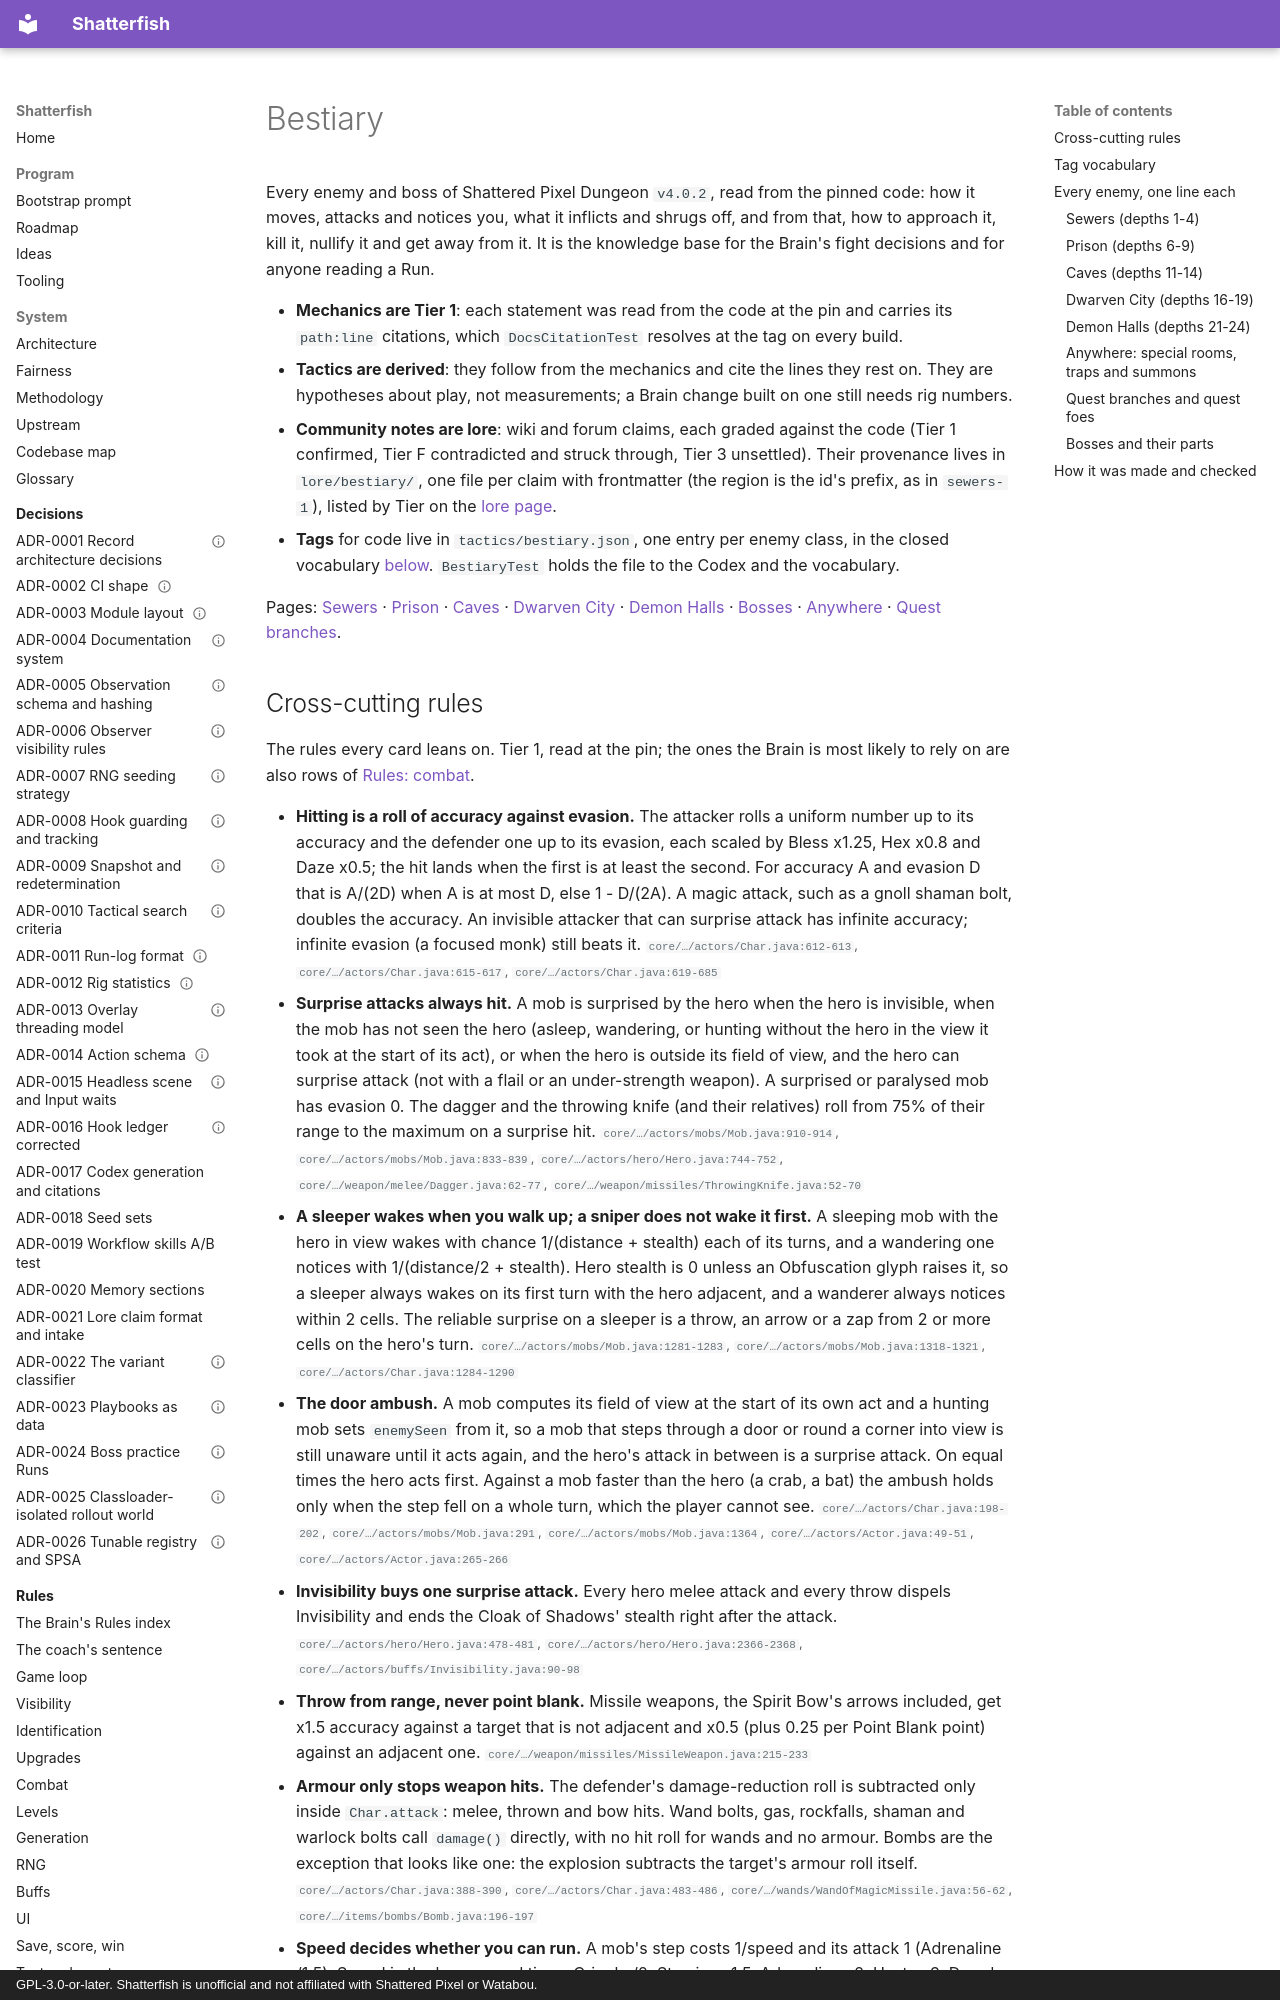

repository: watchthelight/shatterfish · page: bestiary/index.html · generator: mkdocs · copyright: GPL-3.0-or-later. Shatterfish is unofficial and not affiliated with Shattered Pixel or Watabou.

# Bestiary

Every enemy and boss of Shattered Pixel Dungeon `v4.0.2`, read from the pinned code: how it moves,
attacks and notices you, what it inflicts and shrugs off, and from that, how to approach it, kill it,
nullify it and get away from it. It is the knowledge base for the Brain's fight decisions and for
anyone reading a Run.

- **Mechanics are Tier 1**: each statement was read from the code at the pin and carries its
  `path:line` citations, which `DocsCitationTest` resolves at the tag on every build.
- **Tactics are derived**: they follow from the mechanics and cite the lines they rest on. They are
  hypotheses about play, not measurements; a Brain change built on one still needs rig numbers.
- **Community notes are lore**: wiki and forum claims, each graded against the code (Tier 1
  confirmed, Tier F contradicted and struck through, Tier 3 unsettled). Their provenance lives in
  `lore/bestiary/`, one file per claim with frontmatter (the region is the id's prefix, as in
  `sewers-1`), listed by Tier on the [lore page](../lore/index.md).
- **Tags** for code live in `tactics/bestiary.json`, one entry per enemy class, in the closed
  vocabulary [below](#tag-vocabulary). `BestiaryTest` holds the file to the Codex and the vocabulary.

Pages: [Sewers](sewers.md) · [Prison](prison.md) · [Caves](caves.md) · [Dwarven City](city.md) ·
[Demon Halls](halls.md) · [Bosses](bosses.md) · [Anywhere](specials.md) · [Quest branches](quest-branch.md).
